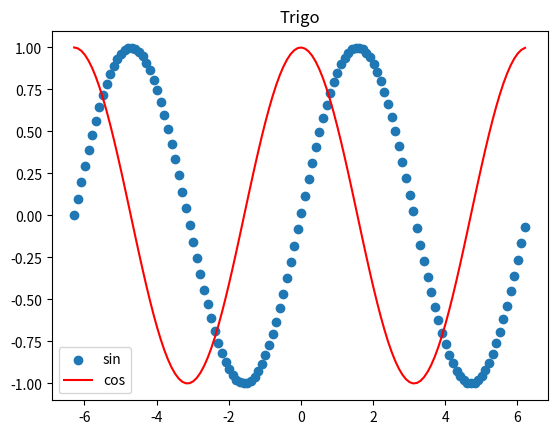

Generate this figure with matplotlib:
import numpy as np
import matplotlib.pyplot as plt

# x = np.arange(100)
# y = np.arange(100)

x = np.arange(-2 * np.pi, 2 * np.pi, 0.1)
y = np.sin(x)
y2 = np.cos(x)

plt.title("Trigo")
# plt.subplot(221)
plt.scatter(x, y, label="sin")
# plt.subplot(224)
plt.plot(x, y2, color="red", label="cos",)
plt.legend()
plt.savefig("figure.png")
plt.show()